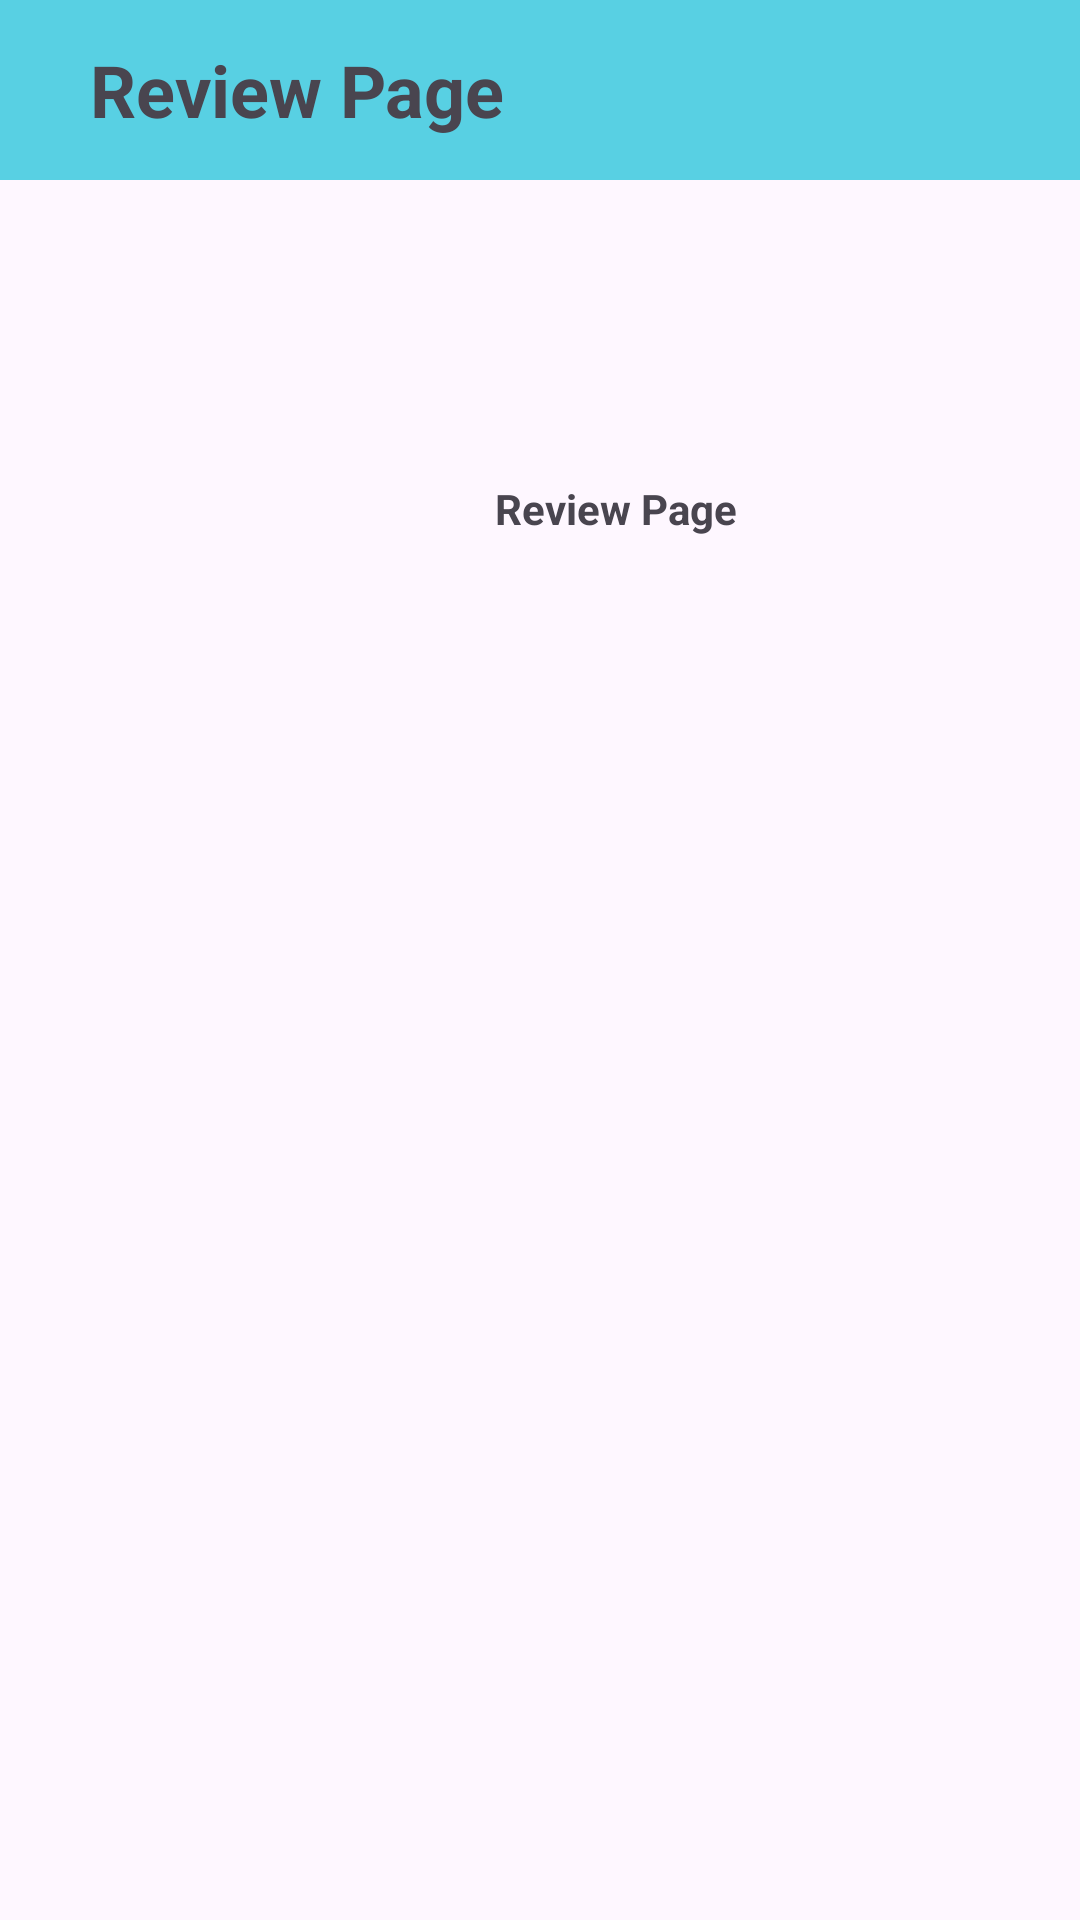

Reconstruct the res/layout file that produces this screen, plus the resources it refers to.
<!-- AndroidManifest.xml: application theme Theme.MAD_Assignemnt -->
<!-- res/layout/activity_review_page.xml -->
<?xml version="1.0" encoding="utf-8"?>
    <androidx.constraintlayout.widget.ConstraintLayout
    xmlns:android="http://schemas.android.com/apk/res/android"
    xmlns:app="http://schemas.android.com/apk/res-auto"
    xmlns:tools="http://schemas.android.com/tools"
    android:layout_width="match_parent"
    android:layout_height="match_parent">

    <TextView
        android:id="@+id/textView15"
        android:layout_width="226dp"
        android:layout_height="48dp"
        android:layout_marginStart="92dp"
        android:layout_marginTop="160dp"
        android:text="Review Page"
        android:textAlignment="center"
        android:textStyle="bold"
        app:layout_constraintStart_toStartOf="parent"
        app:layout_constraintTop_toTopOf="parent" />

        <TextView
            android:id="@+id/textView7"
            android:layout_width="0dp"
            android:layout_height="60dp"
            android:layout_marginBottom="10dp"
            android:background="#A600BCD4"
            android:gravity="center_vertical"
            android:text="     Review Page"
            android:textSize="24sp"
            android:textStyle="bold"
            app:layout_constraintEnd_toEndOf="parent"
            app:layout_constraintHorizontal_bias="1.0"
            app:layout_constraintStart_toStartOf="parent"
            app:layout_constraintTop_toTopOf="parent"
            app:layout_constraintVertical_bias="0.0" />
    </androidx.constraintlayout.widget.ConstraintLayout>
<!-- resources referenced by this layout -->
<resources>
  <style name="Theme.MAD_Assignemnt" parent="Base.Theme.MAD_Assignemnt" />
  <style name="Base.Theme.MAD_Assignemnt" parent="Theme.Material3.DayNight.NoActionBar">
          <item name="colorPrimary">#0091D4</item>
          
          
      </style>
</resources>
